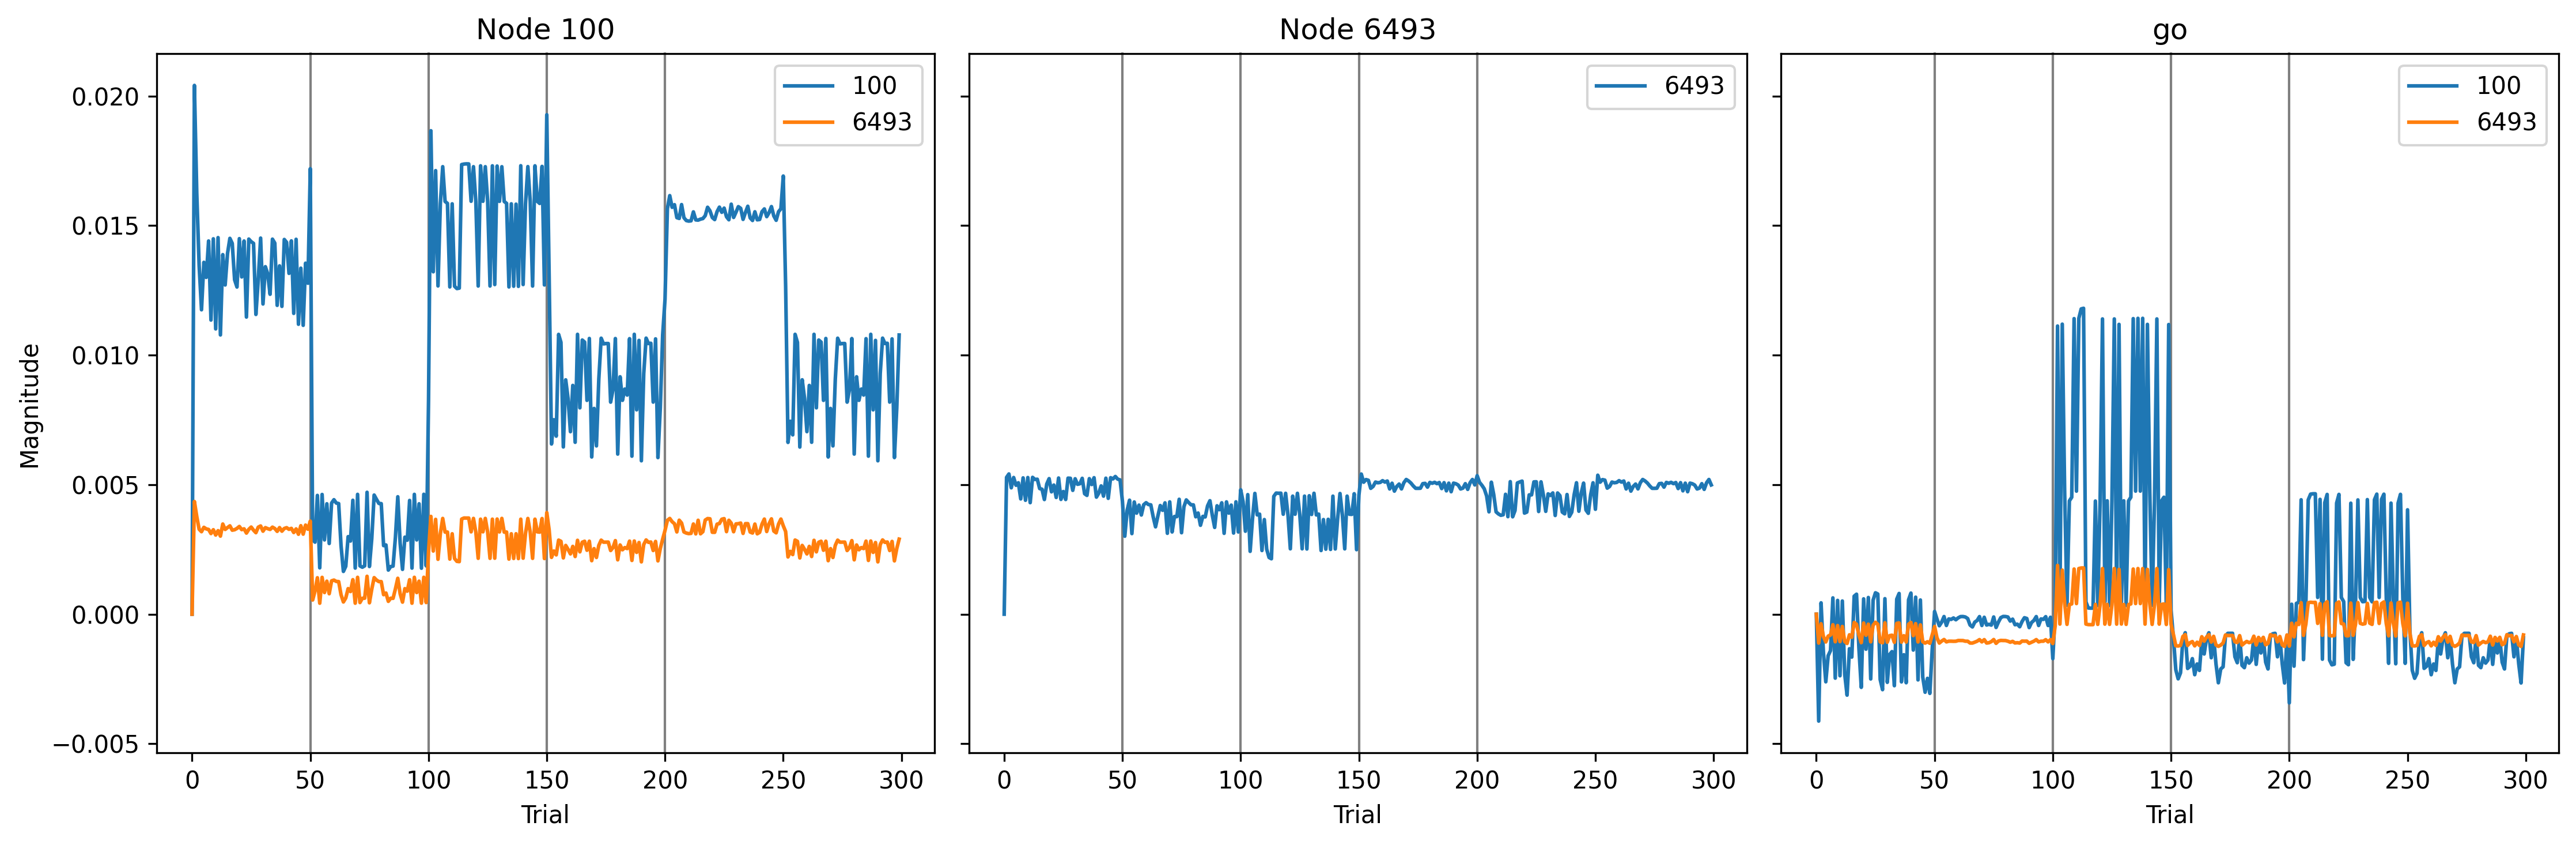

The data file committed next to this chart (first rows):
, trial, prior_node, posterior_node, weight
0, 0, 100, 6493, 0.0
1, 0, 6493, 6493, 0.0
2, 0, -2, 6493, 0.0
3, 0, -2, 100, 0.0
4, 0, 100, 100, 0.0
5, 0, -1, 8493, 0.0
6, 0, 8493, 8493, 0.0
7, 1, 100, 6493, 0.03336
8, 1, 6493, 6493, 0.04051
9, 1, -2, 6493, -0.008545
10, 1, -2, 100, -0.006487
11, 1, 100, 100, 0.03209
12, 1, -1, 8493, 0.0006191
13, 1, 8493, 8493, 0.001762
14, 2, 100, 6493, 0.02892
15, 2, 6493, 6493, 0.04152
16, 2, -2, 6493, -0.002838
17, 2, -2, 100, 0.0006896
18, 2, 100, 100, 0.02554
19, 2, -1, 8493, -0.003415
20, 2, 8493, 8493, 0.01315
21, 3, 100, 6493, 0.02516
22, 3, 6493, 6493, 0.03742
23, 3, -2, 6493, -0.006617
24, 3, -2, 100, -0.002312
25, 3, 100, 100, 0.02115
26, 3, -1, 8493, -0.001903
27, 3, 8493, 8493, 0.008139
28, 4, 100, 6493, 0.02443
29, 4, 6493, 6493, 0.04048
30, 4, -2, 6493, -0.008223
31, 4, -2, 100, -0.004103
32, 4, 100, 100, 0.01847
33, 4, -1, 8493, -0.001864
34, 4, 8493, 8493, 0.00553
35, 5, 100, 6493, 0.02572
36, 5, 6493, 6493, 0.03817
37, 5, -2, 6493, -0.006492
38, 5, -2, 100, -0.002521
39, 5, 100, 100, 0.02135
40, 5, -1, 8493, -0.001888
41, 5, 8493, 8493, 0.007332
42, 6, 100, 6493, 0.02526
43, 6, 6493, 6493, 0.03891
44, 6, -2, 6493, -0.006161
45, 6, -2, 100, -0.002208
46, 6, 100, 100, 0.02044
47, 6, -1, 8493, -0.002414
48, 6, 8493, 8493, 0.008301
49, 7, 100, 6493, 0.02509
50, 7, 6493, 6493, 0.03414
51, 7, -2, 6493, -0.003124
52, 7, -2, 100, 0.0009899
53, 7, 100, 100, 0.02265
54, 7, -1, 8493, -0.002249
55, 7, 8493, 8493, 0.01139
56, 8, 100, 6493, 0.02387
57, 8, 6493, 6493, 0.04036
58, 8, -2, 6493, -0.00816
59, 8, -2, 100, -0.003881
... 2,040 more rows
